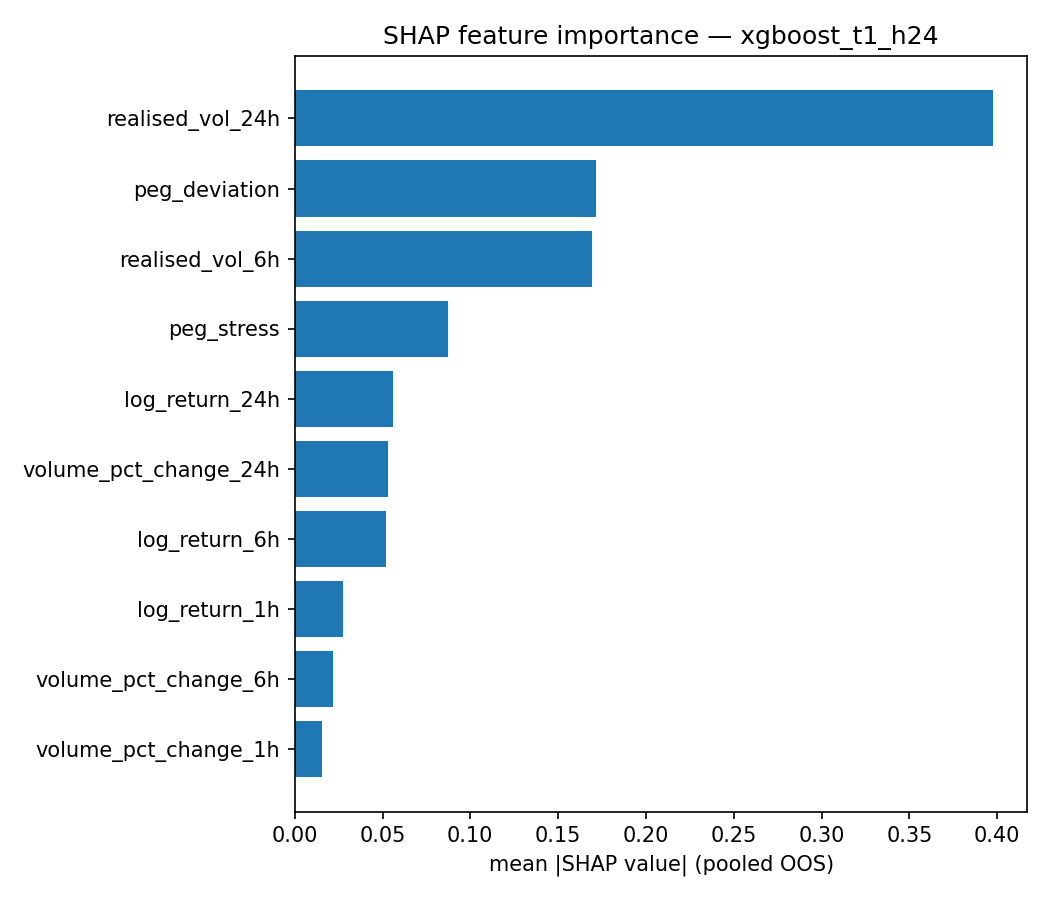

The file beside this chart, header and first rows:
feature, mean_abs_shap, share_of_total_abs
realised_vol_24h, 0.3974, 0.3776
peg_deviation, 0.1715, 0.163
realised_vol_6h, 0.1692, 0.1608
peg_stress, 0.08752, 0.08316
log_return_24h, 0.05623, 0.05343
volume_pct_change_24h, 0.05305, 0.05041
log_return_6h, 0.05216, 0.04956
log_return_1h, 0.02772, 0.02634
volume_pct_change_6h, 0.0218, 0.02071
volume_pct_change_1h, 0.01573, 0.01495
